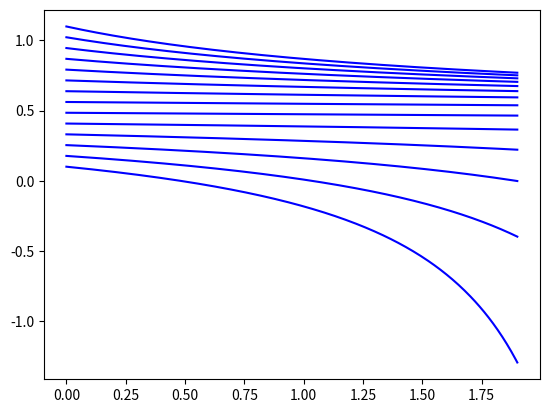

Source code (Python):
import numpy as np 
import matplotlib.pyplot as plt

# logistic equations 
# x' = (1-x)x - h 

# INPUT 
# parameters
# h = 0.16
# h = 0.25
h = 0.26
# computation time 
T: float = 1.9 
# number of time step 
N: int = 300
# initial value 
x = 1

# logistic equations 
def logistic(x):
    return (1-x) * x - h  

# Runge-Kutta method 
def runge_kutta(x, func, tau):
    """
    proceed one time step by explicit Runge-Kutta method 
    Args: 
        x: list[float], values at present time step 
        func: Callable, function f s.t. x' = f(x) 
        tau: float, time step size
    """
    k1 = func(x)
    k2 = func(x + tau/2*k1) 
    k3 = func(x + tau/2*k2) 
    k4 = func(x + tau*k3) 
    return x + tau/6 * (k1 + 2*k2 + 2*k3 + k4)

# solve ODE system 
def solve(x0):
    # initialize array for result 
    result: np.ndarray = np.empty(N) 
    result[0] = x0
    # time step size 
    tau: float = T/N 
    for i in range(N-1):
        result[i+1] = runge_kutta(result[i], logistic, tau) 
    return result 

# computation 
fname: str = 'data_logistic.txt' 
with open(fname, 'w') as f:
    f.write('# numerical result for logistic equation: \n') 
    f.write(f'# dx/dt = (1-x) * x - {h}. \n')

fig, ax = plt.subplots() 
t_list = np.linspace(0, T, N)
for i, x0 in enumerate(np.linspace(0.1, 1.1, 14)):
    result = np.vstack((t_list, solve(x0)))    
    ax.plot(result[0, :], result[1, :], color='b') 
    with open(fname, 'a') as f: 
        f.write(f'# index {i}, initial condition: x = {x0}: \n')
        for data in result.T:
            f.write(f'{data[0]} {data[1]} \n')
        f.write('\n\n')

plt.show()
